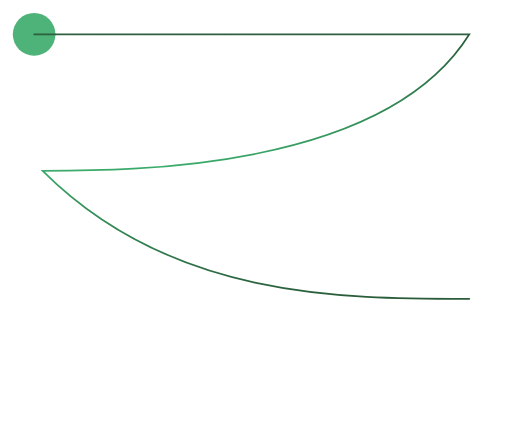
t = 0.00 s
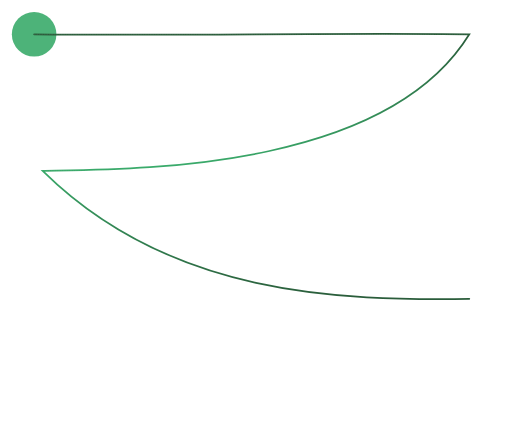
t = 1.88 s
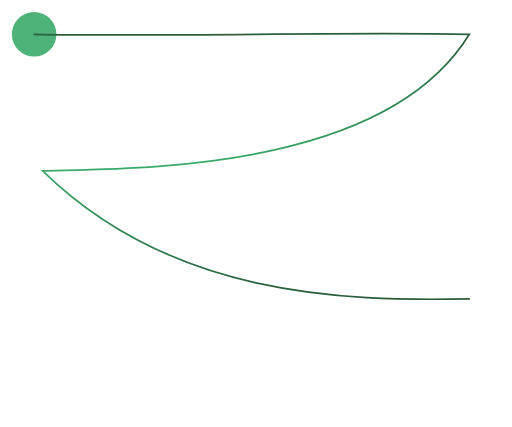
t = 3.13 s
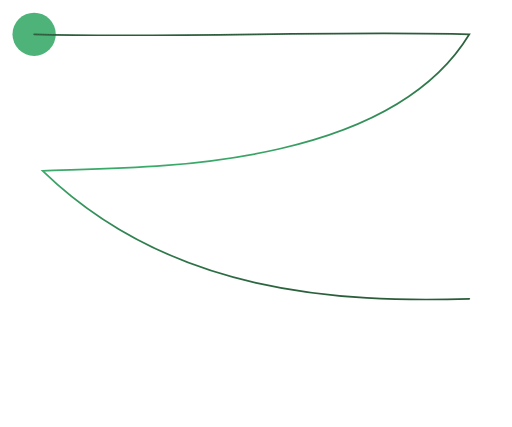
t = 4.38 s
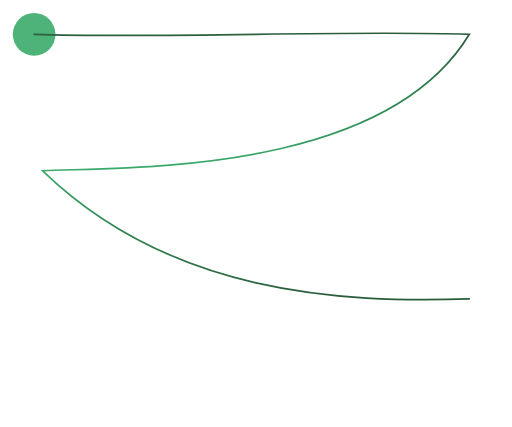
t = 5.00 s
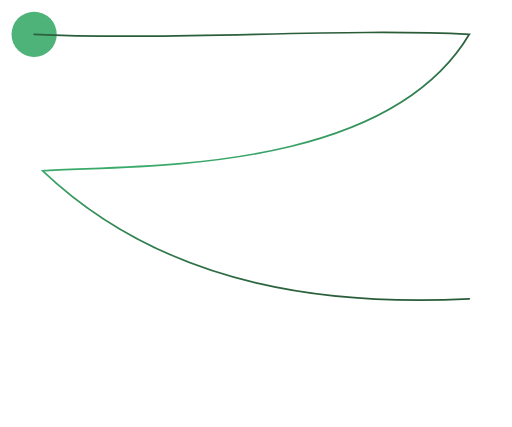
t = 7.50 s

The animated SVG that drew these frames (rendered in a browser with its animation timeline set to each time). Animation: 2 SMIL elements (animate=2); one cycle of 10.00 s, repeats indefinitely.

<svg width="100%" height="1000" viewBox="0 0 1200 1000" xmlns="http://www.w3.org/2000/svg">
  <!-- Полупрозрачный белый фон -->
  <rect width="100%" height="100%" fill="rgba(255,255,255,0.95)" />
  
  <!-- Клубок (слева сверху) -->
  <circle cx="80" cy="80" r="50" fill="#3aab6b" opacity="0.9">
    <animate attributeName="r" values="50; 53; 50" dur="5s" repeatCount="indefinite" />
  </circle>
  
  <!-- Реалистичная нить с 3 изгибами -->
  <path stroke="url(#thread-gradient)" stroke-width="4" fill="none" stroke-linecap="round"
        d="M80,80 
           C400,80 800,80 1100,80 
           C900,400 300,400 100,400 
           C400,700 800,700 1100,700">
    <animate attributeName="d" 
             values="M80,80 C400,80 800,80 1100,80 C900,400 300,400 100,400 C400,700 800,700 1100,700;
                    M80,80 C400,100 800,60 1100,80 C900,420 300,380 100,400 C400,680 800,720 1100,700"
             dur="10s" 
             repeatCount="indefinite" />
  </path>
  
  <!-- Эффекты -->
  <defs>
    <!-- Градиент для объёма нити -->
    <linearGradient id="thread-gradient" x1="0%" y1="0%" x2="0%" y2="100%">
      <stop offset="0%" stop-color="#2a5c3a" />
      <stop offset="50%" stop-color="#3aab6b" />
      <stop offset="100%" stop-color="#2a5c3a" />
    </linearGradient>
    
    <!-- Тень для реалистичности -->
    <filter id="thread-shadow" x="-10%" y="-10%" width="120%" height="120%">
      <feDropShadow dx="1" dy="1" stdDeviation="2" flood-color="#000000" flood-opacity="0.2" />
    </filter>
  </defs>
  
  <!-- Текстура нити (повторяющиеся штрихи) -->
  <path d="M80,80 C400,80 800,80 1100,80" stroke="#ffffff" stroke-width="1" stroke-dasharray="1,3" opacity="0.3" />
  <path d="M100,400 C300,400 900,400 1100,400" stroke="#ffffff" stroke-width="1" stroke-dasharray="1,3" opacity="0.3" />
</svg>
